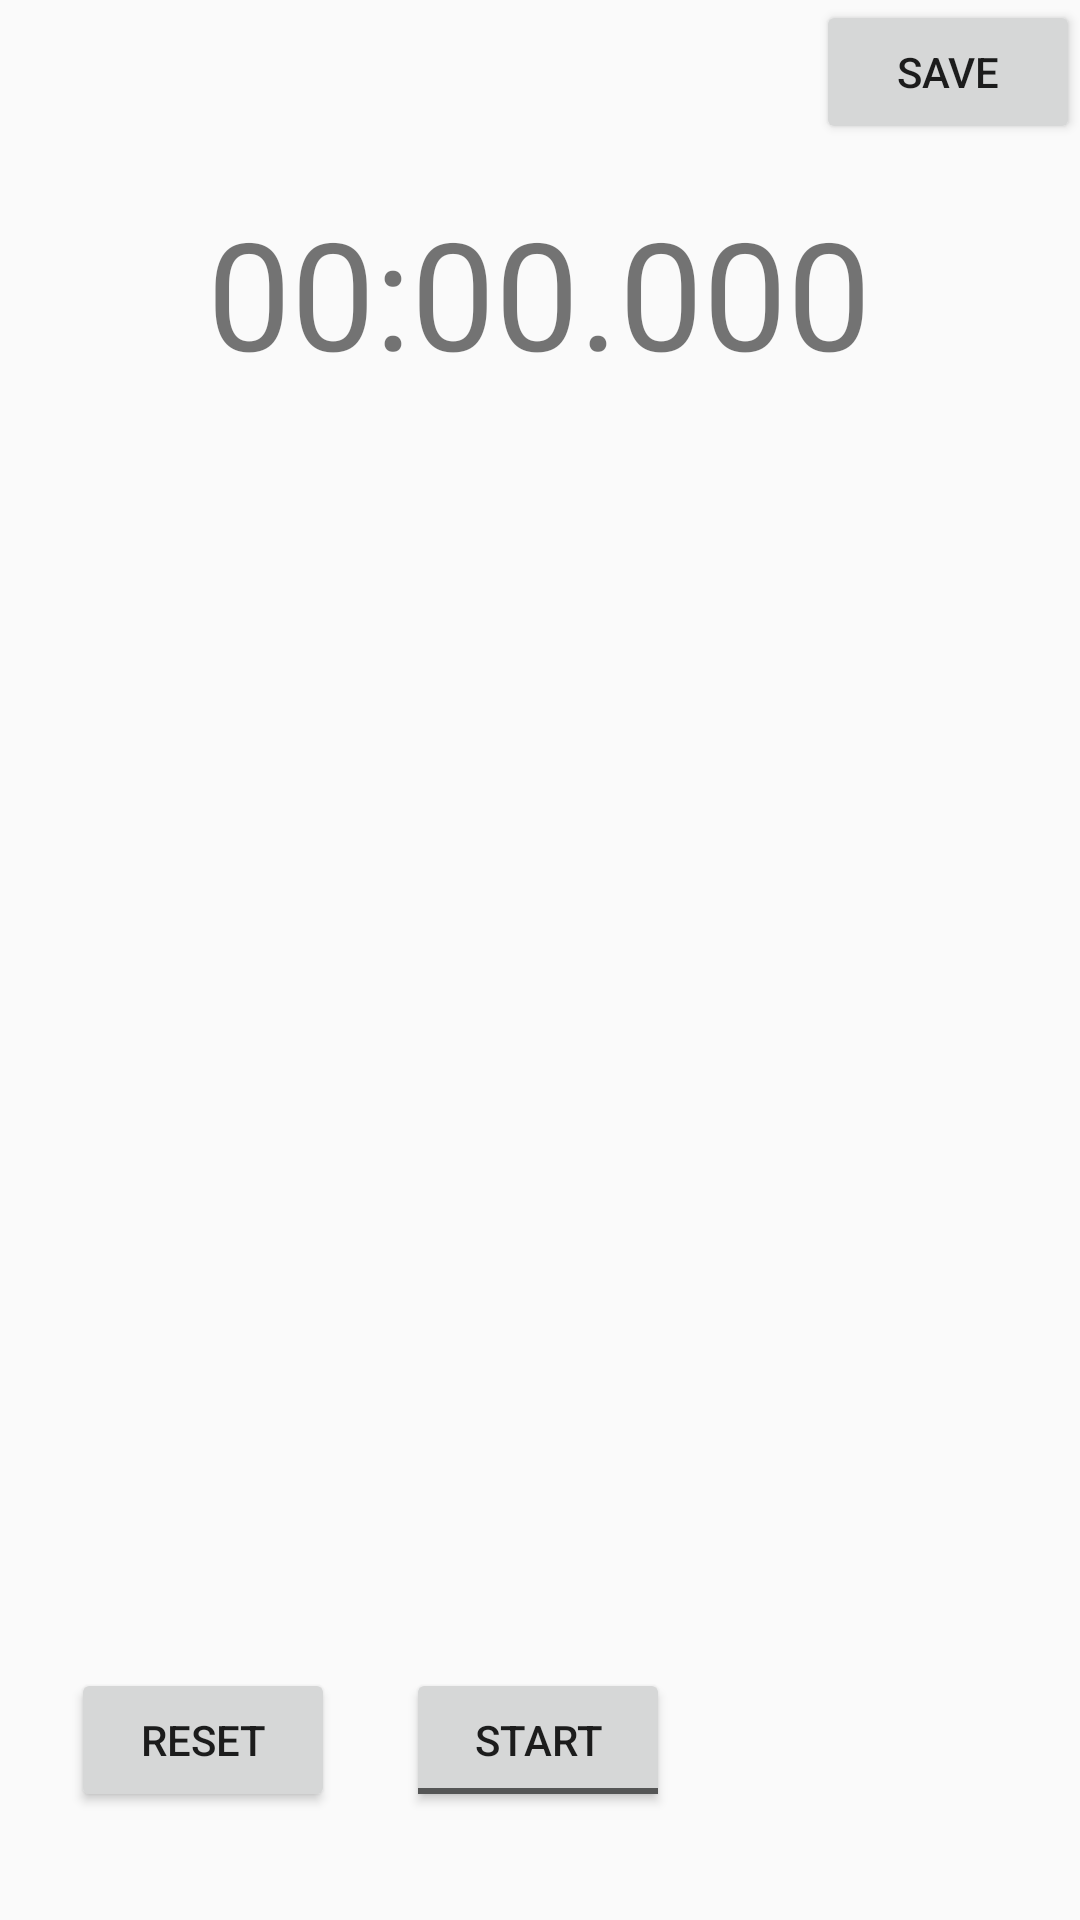

The Android layout XML behind this screen, and the referenced resources:
<!-- AndroidManifest.xml: application theme AppTheme -->
<!-- res/layout/content_workout_view.xml -->
<?xml version="1.0" encoding="utf-8"?>
<androidx.constraintlayout.widget.ConstraintLayout xmlns:android="http://schemas.android.com/apk/res/android"
    xmlns:app="http://schemas.android.com/apk/res-auto"
    xmlns:tools="http://schemas.android.com/tools"
    android:layout_width="match_parent"
    android:layout_height="match_parent"
    app:layout_behavior="@string/appbar_scrolling_view_behavior">

    <TextView
        android:id="@+id/topTimerDisplay"
        android:layout_width="wrap_content"
        android:layout_height="wrap_content"
        android:layout_marginTop="64dp"
        android:text="00:00.000"
        android:textSize="50sp"
        app:layout_constraintEnd_toEndOf="parent"
        app:layout_constraintHorizontal_bias="0.498"
        app:layout_constraintStart_toStartOf="parent"
        app:layout_constraintTop_toTopOf="parent" />

    <TextView
        android:id="@+id/currentName"
        android:layout_width="wrap_content"
        android:layout_height="wrap_content"
        android:textSize="24sp"
        app:layout_constraintBottom_toTopOf="@+id/topTimerDisplay"
        app:layout_constraintStart_toStartOf="@+id/topTimerDisplay"
        tools:text="Test" />

    <ToggleButton
        android:id="@+id/startStopButton"
        android:layout_width="wrap_content"
        android:layout_height="wrap_content"
        android:layout_marginBottom="36dp"
        android:text="ToggleButton"
        android:textOff="START"
        android:textOn="STOP"
        app:layout_constraintBottom_toBottomOf="parent"
        app:layout_constraintEnd_toEndOf="parent"
        app:layout_constraintHorizontal_bias="0.498"
        app:layout_constraintStart_toStartOf="parent" />

    <Button
        android:id="@+id/resetButton"
        android:layout_width="wrap_content"
        android:layout_height="wrap_content"
        android:text="RESET"
        app:layout_constraintBottom_toBottomOf="@+id/startStopButton"
        app:layout_constraintEnd_toStartOf="@+id/startStopButton"
        app:layout_constraintStart_toStartOf="parent" />

    <Button
        android:id="@+id/saveButton"
        android:layout_width="wrap_content"
        android:layout_height="wrap_content"
        android:text="SAVE"
        app:layout_constraintEnd_toEndOf="parent"
        app:layout_constraintTop_toTopOf="parent" />

    <androidx.recyclerview.widget.RecyclerView
        android:layout_width="409dp"
        android:layout_height="513dp"
        app:layout_constraintBottom_toTopOf="@+id/startStopButton"
        app:layout_constraintEnd_toEndOf="parent"
        app:layout_constraintStart_toStartOf="parent"
        app:layout_constraintTop_toBottomOf="@+id/topTimerDisplay"
        app:layout_constraintVertical_bias="0.0" />

</androidx.constraintlayout.widget.ConstraintLayout>
<!-- resources referenced by this layout -->
<resources>
  <style name="AppTheme" parent="Theme.AppCompat.Light.DarkActionBar">
          
          <item name="colorPrimary">@color/colorPrimary</item>
          <item name="colorPrimaryDark">@color/colorPrimaryDark</item>
          <item name="colorAccent">@color/colorAccent</item>
      </style>
  <color name="colorPrimary">#008577</color>
  <color name="colorPrimaryDark">#00574B</color>
  <color name="colorAccent">#D81B60</color>
</resources>
